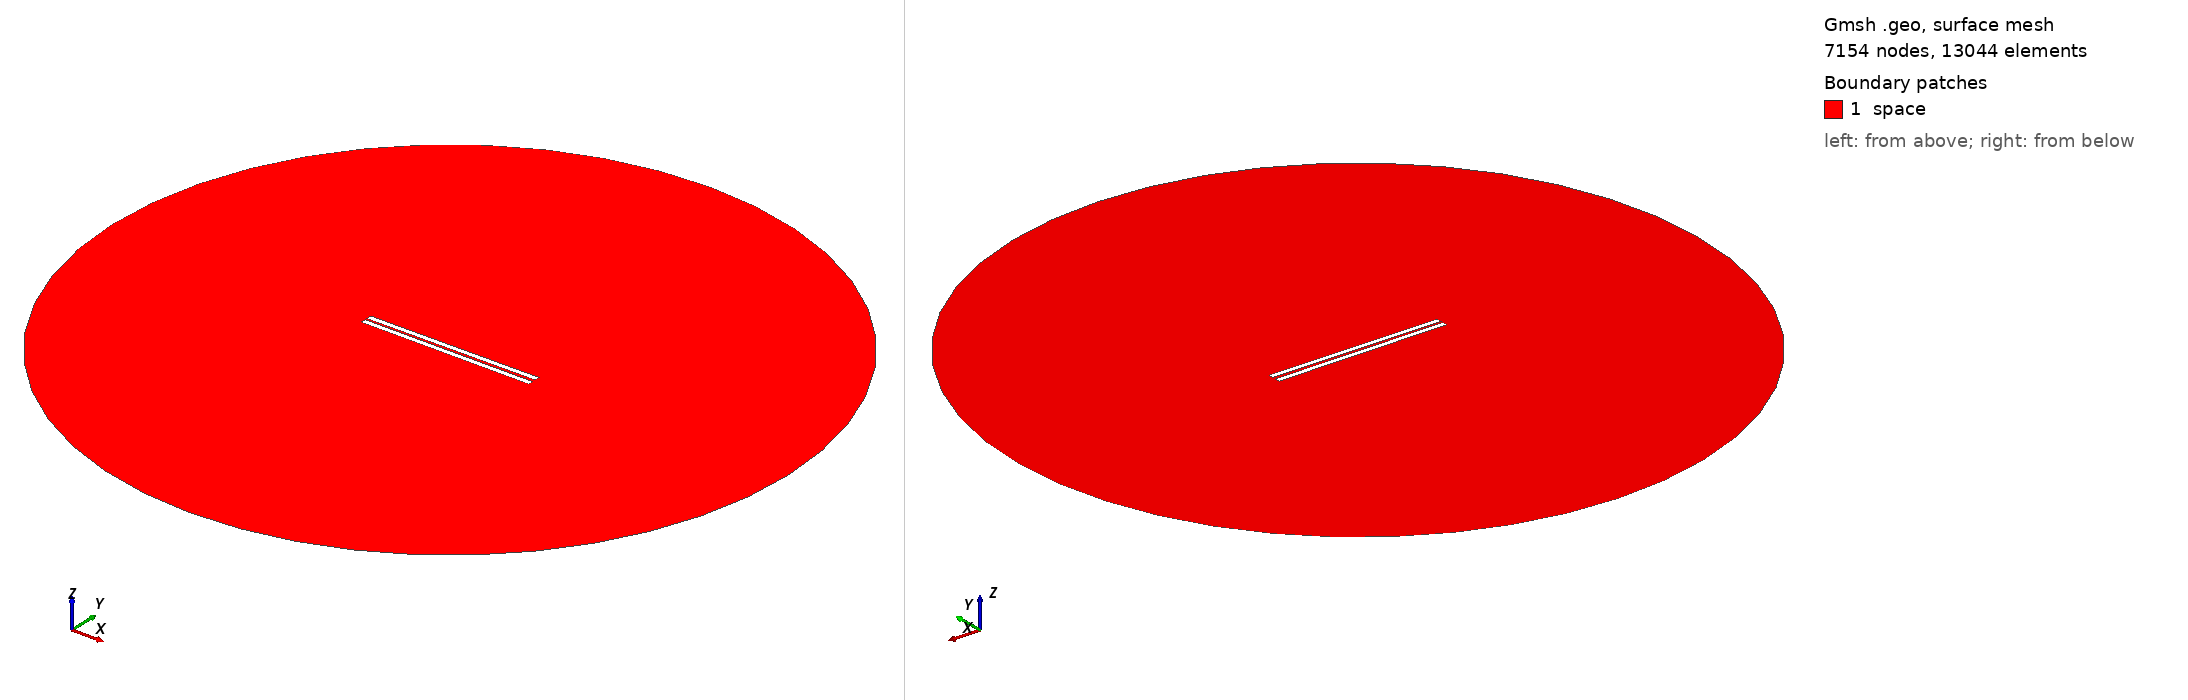

Gmsh geometry script, surface-meshed: 7154 nodes, 13044 surface elements. Boundary patches (legend numbers): 1 space. Left view from above one corner, right view from below the opposite corner. Legend entries are the model's physical surfaces. The drawing asked Gmsh for element sizes between 1% and 20% of the model's largest extent; the script's own settings can give other sizes.

=== 614.geo (drawn) ===
// Set the geometry kernel
SetFactory("OpenCASCADE");

//---------------------------------------
// Rectangles
//---------------------------------------

// Rectangle 1 (top)
Point(1) = {-49.56666666666667, 0.8055555555555556, 0, 1.0};
Point(2) = {49.56666666666667, 0.8055555555555556, 0, 1.0};
Point(3) = {49.56666666666667, 3.9388888888888887, 0, 1.0};
Point(4) = {-49.56666666666667, 3.9388888888888887, 0, 1.0};

Line(1) = {1, 2};
Line(2) = {2, 3};
Line(3) = {3, 4};
Line(4) = {4, 1};

Line Loop(1) = {1, 2, 3, 4};
Plane Surface(1) = {1};

Rotate { {0, 0, 1}, {0,  0.8055555555555556,  0}, 0.006 } {
  Surface{1};
}

// Rectangle 2 (bottom)
Point(5) = {-49.56666666666667, -0.8055555555555556, 0, 1.0};
Point(6) = {49.56666666666667, -0.8055555555555556, 0, 1.0};
Point(7) = {49.56666666666667, -3.9388888888888887, 0, 1.0};
Point(8) = {-49.56666666666667, -3.9388888888888887, 0, 1.0};

Line(5) = {5, 6};
Line(6) = {6, 7};
Line(7) = {7, 8};
Line(8) = {8, 5};

Line Loop(2) = {5, 6, 7, 8};
Plane Surface(2) = {2}; 


//---------------------------------------
// Circle
//---------------------------------------

// Define points
Point(9) = {0, 0, 0};        // Center
Point(10) = {200, 0, 0};     // Start point
Point(11) = {0, 200, 0};     // 90 degrees
Point(12) = {-200, 0, 0};    // 180 degrees
Point(13) = {0, -200, 0};    // 270 degrees

// Define circle arcs (each needs start, center, end)
Circle(9) = {10, 9, 11};
Circle(10) = {11, 9, 12};
Circle(11) = {12, 9, 13};
Circle(12) = {13, 9, 10};

// Define curve loop and surface if needed
Curve Loop(3) = {9, 10, 11, 12};
Surface(3) = {3};

//---------------------------------------
// Define Physical Groups
//---------------------------------------                

//--- Physical Curves
// Physical groups for boundaries
Physical Line("force_segment", 10) = {1};
Physical Line("upper_plate", 11) = {2, 3, 4};
Physical Line("lower_plate", 12) = {5, 6, 7, 8};
Physical Line("boundary", 20) = {9, 10, 11, 12};

// Subtract Rectangles from Circle
BooleanDifference{ Surface{3}; Delete; }{ Surface{1}; Surface{2}; Delete; }
//--- Physical Surfaces
Physical Surface("space", 30) = {3};


//---------------------------------------
// Fine mesh near the plates
//--------------------------------------- 

// Define a distance field for mesh refinement
Field[1] = Distance;
Field[1].CurvesList = {1, 2, 3, 4, 5, 6, 7, 8};  // Rectangle curves
Field[1].NumPointsPerCurve = 200;

c = 0.3;
// Define threshold field to control mesh size based on distance to attractor
Field[2] = Threshold;
Field[2].IField = 1;
Field[2].LcMin = c; // Minimum element size near the attractor
Field[2].LcMax = 100*c;  // Maximum element size away from the attractor
Field[2].DistMin = 0.01;
Field[2].DistMax = 40;

Background Field = 2;

//---------------------------------------
// 6. Generate the Mesh
//---------------------------------------
Mesh 2;  // 2D mesh generation
